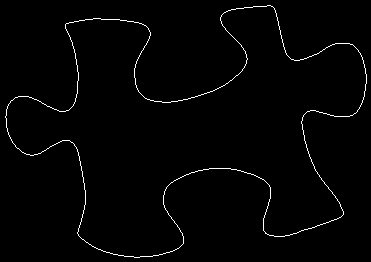

The table this chart was drawn from, first rows:
5, 116
5, 117
6, 118
6, 119
6, 120
6, 121
6, 122
6, 123
6, 124
6, 125
6, 126
6, 127
7, 128
7, 129
7, 130
7, 131
8, 132
8, 133
8, 134
9, 135
9, 136
10, 137
10, 138
11, 139
11, 140
12, 141
12, 142
13, 143
14, 144
15, 145
15, 146
16, 147
17, 148
18, 148
19, 149
20, 150
21, 151
22, 152
23, 152
24, 153
25, 153
26, 154
27, 154
28, 154
29, 154
30, 155
31, 155
32, 155
33, 155
34, 154
35, 154
36, 154
37, 154
38, 153
39, 153
40, 153
41, 152
42, 151
43, 151
44, 150
45, 150
... 1,358 more rows
